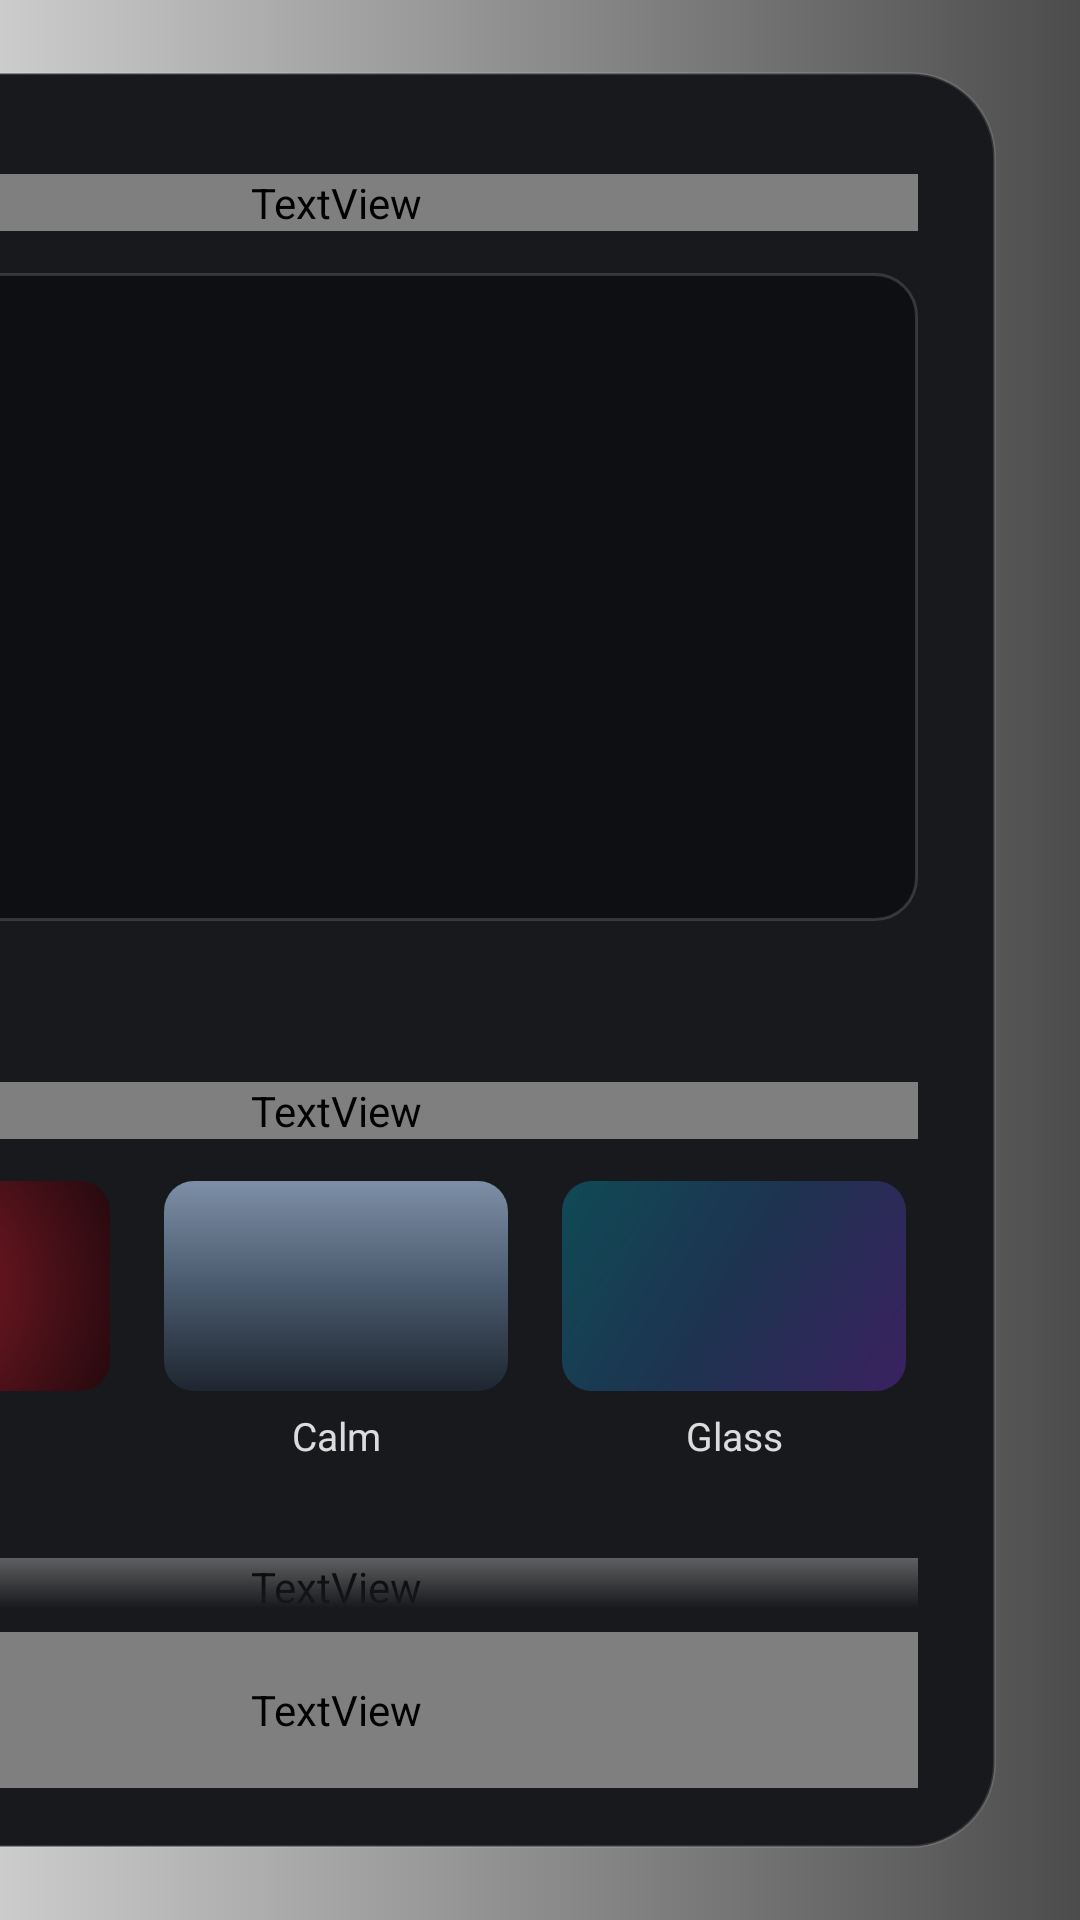

This screen was rendered from an Android layout file. Write that file and the resources it references.
<!-- AndroidManifest.xml: activity theme Theme.TvHome.SidePanel -->
<!-- res/layout/activity_launcher_settings.xml -->
<?xml version="1.0" encoding="utf-8"?>
<FrameLayout xmlns:android="http://schemas.android.com/apk/res/android"
    android:layout_width="match_parent"
    android:layout_height="match_parent"
    android:background="@drawable/settings_scrim">

    <LinearLayout
        android:layout_width="440dp"
        android:layout_height="match_parent"
        android:layout_gravity="end"
        android:layout_marginTop="24dp"
        android:layout_marginBottom="24dp"
        android:layout_marginEnd="28dp"
        android:background="@drawable/settings_panel_bg"
        android:orientation="vertical">

        <ScrollView
            android:id="@+id/settingsScroll"
            android:layout_width="match_parent"
            android:layout_height="0dp"
            android:layout_weight="1"
            android:scrollbars="none"
            android:fadingEdgeLength="24dp"
            android:requiresFadingEdge="vertical">

            <LinearLayout
                android:layout_width="match_parent"
                android:layout_height="wrap_content"
                android:orientation="vertical"
                android:paddingStart="26dp"
                android:paddingEnd="26dp"
                android:paddingTop="16dp"
                android:paddingBottom="16dp">

                <View
                    android:layout_width="44dp"
                    android:layout_height="4dp"
                    android:layout_gravity="center_horizontal"
                    android:background="@drawable/settings_handle" />

                <TextView
                    android:layout_width="match_parent"
                    android:layout_height="wrap_content"
                    android:layout_marginTop="14dp"
                    android:text="@string/look_title"
                    android:textColor="#FFFFFFFF"
                    android:fontFamily="@string/font_medium"
                    android:textSize="22sp" />

                
                <ImageView
                    android:id="@+id/preview"
                    android:layout_width="match_parent"
                    android:layout_height="216dp"
                    android:layout_marginTop="14dp"
                    android:background="@drawable/preview_frame"
                    android:padding="1dp"
                    android:scaleType="centerCrop"
                    android:importantForAccessibility="no" />

                <TextView
                    android:id="@+id/styleDescription"
                    android:layout_width="match_parent"
                    android:layout_height="wrap_content"
                    android:layout_marginTop="10dp"
                    android:textColor="#A6FFFFFF"
                    android:textSize="13sp"
                    android:lineSpacingExtra="2dp" />

                <TextView style="@style/SettingsHeading" android:text="@string/style_heading" />

                <LinearLayout
                    android:layout_width="match_parent"
                    android:layout_height="wrap_content"
                    android:layout_marginTop="10dp"
                    android:orientation="horizontal">

                    <LinearLayout android:id="@+id/styleClassic" style="@style/StyleCard">
                        <View style="@style/StyleThumb" android:background="@drawable/style_thumb_classic" />
                        <TextView style="@style/StyleLabel" android:text="@string/style_classic" />
                    </LinearLayout>

                    <LinearLayout android:id="@+id/styleCalm" style="@style/StyleCard">
                        <View style="@style/StyleThumb" android:background="@drawable/style_thumb_calm" />
                        <TextView style="@style/StyleLabel" android:text="@string/style_calm" />
                    </LinearLayout>

                    <LinearLayout android:id="@+id/styleGlass" style="@style/StyleCard" android:layout_marginEnd="0dp">
                        <View style="@style/StyleThumb" android:background="@drawable/style_thumb_glass" />
                        <TextView style="@style/StyleLabel" android:text="@string/style_glass" />
                    </LinearLayout>
                </LinearLayout>

                <TextView style="@style/SettingsHeading" android:text="@string/columns_label" />

                <LinearLayout style="@style/SegmentTrack">
                    <TextView android:id="@+id/columns4" style="@style/SegmentChoice" android:text="4" />
                    <TextView android:id="@+id/columns5" style="@style/SegmentChoice" android:text="5" />
                    <TextView android:id="@+id/columns6" style="@style/SegmentChoice" android:text="6" />
                    <TextView android:id="@+id/columns7" style="@style/SegmentChoice" android:text="7" />
                </LinearLayout>

                <TextView style="@style/SettingsHeading" android:text="@string/rows_below_dock_label" />

                <LinearLayout style="@style/SegmentTrack">
                    <TextView android:id="@+id/rows0" style="@style/SegmentChoice" android:text="0" />
                    <TextView android:id="@+id/rows1" style="@style/SegmentChoice" android:text="1" />
                    <TextView android:id="@+id/rows2" style="@style/SegmentChoice" android:text="2" />
                    <TextView android:id="@+id/rows3" style="@style/SegmentChoice" android:text="3" />
                </LinearLayout>

                <TextView style="@style/SettingsHeading" android:text="@string/dock_opacity_label" />

                <LinearLayout style="@style/SegmentTrack">
                    <TextView android:id="@+id/dock100" style="@style/SegmentChoice" android:text="100%" />
                    <TextView android:id="@+id/dock70" style="@style/SegmentChoice" android:text="70%" />
                    <TextView android:id="@+id/dock50" style="@style/SegmentChoice" android:text="50%" />
                    <TextView android:id="@+id/dock30" style="@style/SegmentChoice" android:text="30%" />
                </LinearLayout>

                <TextView style="@style/SettingsHeading" android:text="@string/on_home_heading" />

                <TextView android:id="@+id/showWeatherChoice" style="@style/ToggleRow"
                    android:drawableStart="@drawable/ic_cloud" android:text="@string/show_weather" />
                <TextView android:id="@+id/showF1Choice" style="@style/ToggleRow"
                    android:drawableStart="@drawable/ic_flag" android:text="@string/show_f1" />
                <TextView android:id="@+id/showFootballChoice" style="@style/ToggleRow"
                    android:drawableStart="@drawable/ic_football" android:text="@string/show_football" />

                <TextView style="@style/SettingsHeading" android:text="@string/more_heading" />

                <TextView android:id="@+id/reorderChoice" style="@style/NavRow" android:text="@string/reorder"
                    android:visibility="gone" />
                <TextView android:id="@+id/wallpaperChoice" style="@style/NavRow" />
                <TextView android:id="@+id/animationsChoice" style="@style/NavRow" />
                <TextView android:id="@+id/advancedChoice" style="@style/NavRow" />
                <TextView android:id="@+id/openOnStartChoice" style="@style/NavRow" android:visibility="gone" />
                <TextView android:id="@+id/followThemeChoice" style="@style/NavRow" android:text="@string/follow_theme" />
                <TextView android:id="@+id/defaultHomeChoice" style="@style/NavRow" android:text="@string/home_settings" />
                <TextView android:id="@+id/tvSettingsChoice" style="@style/NavRow" android:text="@string/tv_settings" />
            </LinearLayout>
        </ScrollView>

        <TextView
            android:id="@+id/doneChoice"
            android:layout_width="match_parent"
            android:layout_height="52dp"
            android:layout_marginStart="26dp"
            android:layout_marginEnd="26dp"
            android:layout_marginTop="8dp"
            android:layout_marginBottom="20dp"
            android:background="@drawable/done_button_bg"
            android:gravity="center"
            android:text="@string/done"
            android:textColor="#FF111214"
            android:textSize="17sp"
            android:fontFamily="@string/font_medium"
            android:focusable="true"
            android:clickable="true" />
    </LinearLayout>
</FrameLayout>
<!-- resources referenced by this layout -->
<resources>
  <!-- drawable ic_flag (drawable) -->
  <?xml version="1.0" encoding="utf-8"?>
  <vector xmlns:android="http://schemas.android.com/apk/res/android" android:width="20dp" android:height="20dp" android:viewportWidth="24" android:viewportHeight="24">
      <path android:fillColor="#FFFFFFFF" android:pathData="M14.4,6L14,4H5v17h2v-7h5.6l0.4,2h7V6z" />
  </vector>
  <!-- drawable preview_frame (drawable) -->
  <?xml version="1.0" encoding="utf-8"?>
  <shape xmlns:android="http://schemas.android.com/apk/res/android" android:shape="rectangle">
      <solid android:color="#FF0E0F12" />
      <corners android:radius="14dp" />
      <stroke android:width="1dp" android:color="#26FFFFFF" />
  </shape>
  <!-- drawable settings_panel_bg (drawable) -->
  <?xml version="1.0" encoding="utf-8"?>
  <shape xmlns:android="http://schemas.android.com/apk/res/android" android:shape="rectangle">
      <solid android:color="#FF17191D" />
      <corners android:radius="28dp" />
      <stroke android:width="1dp" android:color="#1FFFFFFF" />
  </shape>
  <!-- drawable settings_scrim (drawable) -->
  <?xml version="1.0" encoding="utf-8"?>
  <shape xmlns:android="http://schemas.android.com/apk/res/android" android:shape="rectangle">
      <gradient android:angle="0" android:startColor="#33000000" android:endColor="#B3000000" />
  </shape>
  <!-- drawable style_thumb_calm (drawable) -->
  <?xml version="1.0" encoding="utf-8"?>
  <shape xmlns:android="http://schemas.android.com/apk/res/android" android:shape="rectangle">
      <gradient android:angle="270" android:startColor="#FF7D8FA6" android:centerColor="#FF4A5A6E" android:endColor="#FF1E2630" />
      <corners android:radius="10dp" />
  </shape>
  <string name="columns_label">Apps per row</string>
  <string name="dock_opacity_label">Dock band opacity</string>
  <string name="done" translatable="false">Done</string>
  <string name="follow_theme">Follow theme (reset on-TV choices)</string>
  <string name="home_settings">Choose default home</string>
  <string name="look_title" translatable="false">Look</string>
  <string name="more_heading" translatable="false">More</string>
  <string name="on_home_heading" translatable="false">On your home</string>
  <string name="reorder">Reorder apps</string>
  <string name="rows_below_dock_label">Rows below dock</string>
  <string name="show_f1" translatable="false">F1 line</string>
  <string name="show_football" translatable="false">Live football</string>
  <string name="show_weather" translatable="false">Weather</string>
  <string name="style_calm" translatable="false">Calm</string>
  <string name="style_classic" translatable="false">Classic</string>
  <string name="style_glass" translatable="false">Glass</string>
  <string name="style_heading" translatable="false">Style</string>
  <string name="tv_settings">TV system settings</string>
  <style name="NavRow" parent="ToggleRow">
          <item name="android:layout_height">46dp</item>
          <item name="android:layout_marginTop">2dp</item>
          <item name="android:drawableEnd">@drawable/ic_chevron_right</item>
          <item name="android:textColor">#E6FFFFFF</item>
          <item name="android:textSize">14sp</item>
      </style>
  <style name="StyleThumb">
          <item name="android:layout_width">match_parent</item>
          <item name="android:layout_height">70dp</item>
      </style>
  <!-- drawable segment_track_bg (drawable) -->
  <?xml version="1.0" encoding="utf-8"?>
  <shape xmlns:android="http://schemas.android.com/apk/res/android" android:shape="rectangle">
      <solid android:color="#17FFFFFF" />
      <corners android:radius="22dp" />
  </shape>
  <style name="Theme.TvHome" parent="android:Theme.Material.NoActionBar.Fullscreen">
          <item name="android:windowBackground">@android:color/black</item>
          <item name="android:colorBackground">@android:color/black</item>
          <item name="android:windowAnimationStyle">@null</item>
      </style>
</resources>
